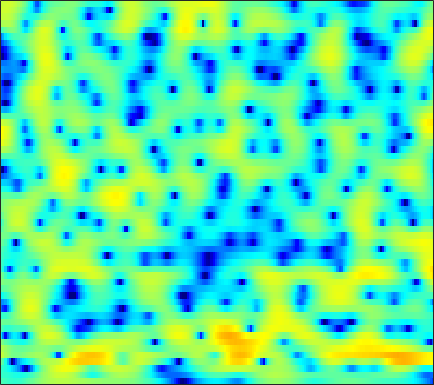

The data file committed next to this chart (first rows):
-2.4792, -2.7241, -3.0281, -3.2986, -3.4825, -3.6513, -3.7159, -3.6899, -3.5554, -3.3046, -2.9543, -2.632, -2.1613, -1.6723, -1.276, -0.77979, -0.3007, 0.043069, 0.48746, 0.89234, 1.2573, 1.5054, 1.799, 2.0285
-3.538, -3.61, -3.772, -3.981, -4.151, -4.384, -4.603, -4.735, -4.839, -4.847, -4.706, -4.492, -4.072, -3.521, -3.033, -2.31, -1.551, -0.9791, -0.2287, 0.4735, 1.134, 1.577, 2.104, 2.552
-3.404, -3.805, -4.508, -5.365, -6.117, -7.188, -8.377, -9.435, -11.17, -13.52, -17.12, -21.27, -22.34, -15.66, -11.97, -8.334, -5.633, -3.997, -2.188, -0.6966, 0.5474, 1.336, 2.239, 2.984
-0.6051, -2.207, -4.946, -8.812, -13.23, -26.69, -19.12, -13.74, -10.3, -8.386, -7.278, -6.6, -5.705, -4.704, -3.816, -2.617, -1.384, -0.539, 0.4156, 1.185, 1.756, 2.043, 2.269, 2.37
3.413, 2.654, 1.642, 0.7413, 0.1694, -0.3986, -0.664, -0.7186, -0.6308, -0.4252, -0.1623, 0.07062, 0.4141, 0.7472, 0.981, 1.265, 1.501, 1.608, 1.628, 1.458, 1.057, 0.5451, -0.5108, -2.2
2.519, 1.922, 1.147, 0.4847, 0.0355, -0.4592, -0.822, -1.047, -1.221, -1.265, -1.207, -1.094, -0.884, -0.6014, -0.3675, -0.05664, 0.2215, 0.3917, 0.5403, 0.5941, 0.5317, 0.409, 0.1565, -0.1494
0.3018, -0.6288, -1.693, -2.5, -2.99, -3.504, -3.968, -4.313, -4.735, -5.078, -5.149, -4.945, -4.271, -3.238, -2.377, -1.231, -0.2004, 0.4919, 1.237, 1.804, 2.197, 2.391, 2.522, 2.544
-6.881, -11.77, -18.32, -12.44, -9.404, -7.334, -6.585, -6.736, -7.87, -10.41, -15.66, -21.45, -13.38, -7.399, -4.546, -1.785, 0.1741, 1.297, 2.453, 3.278, 3.815, 4.054, 4.196, 4.126
-2.006, -2.963, -3.7, -3.829, -3.666, -3.309, -3.011, -2.853, -2.742, -2.682, -2.523, -2.252, -1.692, -0.8791, -0.2018, 0.7178, 1.534, 2.036, 2.537, 2.846, 2.985, 2.971, 2.799, 2.457
-0.6285, -0.9219, -1.154, -1.18, -1.11, -0.8861, -0.574, -0.3084, 0.05865, 0.4365, 0.7917, 1.068, 1.395, 1.689, 1.871, 2.032, 2.1, 2.075, 1.917, 1.606, 1.141, 0.7055, 0.03518, -0.7249
-3.495, -3.623, -3.466, -2.927, -2.33, -1.362, -0.3724, 0.3405, 1.228, 1.984, 2.595, 2.961, 3.318, 3.514, 3.546, 3.421, 3.085, 2.69, 1.955, 0.9541, -0.3266, -1.476, -3.261, -5.213
-12.83, -15.51, -16.7, -11.75, -8.284, -4.729, -2.087, -0.5358, 1.124, 2.415, 3.368, 3.898, 4.372, 4.593, 4.596, 4.385, 3.905, 3.358, 2.361, 1.017, -0.7356, -2.404, -5.203, -8.987
-11.29, -10.93, -10.02, -8.149, -6.394, -4.03, -1.946, -0.5969, 0.8951, 2.072, 2.981, 3.488, 3.948, 4.165, 4.176, 3.997, 3.594, 3.135, 2.321, 1.277, 0.0129, -1.064, -2.635, -4.276
-5.801, -5.097, -4.171, -3.179, -2.409, -1.371, -0.3738, 0.3328, 1.198, 1.928, 2.504, 2.84, 3.149, 3.3, 3.308, 3.18, 2.895, 2.578, 2.013, 1.287, 0.4123, -0.3352, -1.453, -2.689
-1.902, -1.677, -1.328, -0.9203, -0.5873, -0.1181, 0.3731, 0.7313, 1.179, 1.581, 1.906, 2.09, 2.256, 2.334, 2.335, 2.251, 2.083, 1.908, 1.586, 1.17, 0.6262, 0.1326, -0.6738, -1.658
0.1029, -0.1507, -0.4052, -0.5364, -0.5254, -0.3588, -0.05053, 0.2243, 0.5805, 0.8812, 1.091, 1.166, 1.173, 1.087, 1, 0.9046, 0.8717, 0.897, 0.9939, 1.096, 1.133, 1.076, 0.8533, 0.4138
-0.2086, -1.378, -3.042, -4.437, -4.854, -4.335, -3.122, -2.167, -1.105, -0.4348, -0.1806, -0.2568, -0.7396, -1.627, -2.492, -3.577, -3.899, -3.321, -1.824, -0.2122, 1.146, 1.925, 2.654, 3.054
-2.621, -4.555, -8.174, -13.62, -16.65, -11.79, -7.574, -5.553, -3.791, -2.77, -2.396, -2.51, -3.237, -4.766, -6.638, -10.58, -14.07, -10.87, -5.829, -2.4, -0.0425, 1.255, 2.541, 3.426
-3.024, -3.785, -4.773, -5.554, -5.847, -5.799, -5.374, -4.92, -4.306, -3.791, -3.431, -3.288, -3.253, -3.347, -3.458, -3.492, -3.203, -2.723, -1.786, -0.6867, 0.407, 1.15, 1.994, 2.66
-2.918, -3.297, -3.85, -4.369, -4.696, -4.992, -5.077, -4.976, -4.653, -4.19, -3.627, -3.183, -2.603, -2.057, -1.661, -1.139, -0.6147, -0.2082, 0.3528, 0.9059, 1.425, 1.775, 2.168, 2.47
-2.307, -2.798, -3.649, -4.711, -5.638, -6.905, -7.862, -8.052, -7.358, -5.945, -4.388, -3.304, -2.03, -0.9696, -0.2917, 0.4708, 1.095, 1.492, 1.939, 2.291, 2.542, 2.666, 2.735, 2.683
-0.9768, -1.507, -2.549, -4.135, -5.835, -9.285, -15.88, -23.8, -13.06, -7.441, -4.165, -2.443, -0.7552, 0.4729, 1.159, 1.853, 2.372, 2.663, 2.947, 3.138, 3.228, 3.214, 3.07, 2.739
-0.4238, -0.4541, -0.6625, -1.079, -1.505, -2.153, -2.607, -2.645, -2.168, -1.267, -0.2839, 0.3631, 1.014, 1.421, 1.581, 1.635, 1.591, 1.546, 1.541, 1.624, 1.757, 1.843, 1.852, 1.66
-2.12, -1.104, -0.01702, 0.7749, 1.191, 1.597, 1.883, 2.053, 2.232, 2.336, 2.322, 2.194, 1.814, 1.11, 0.3549, -0.9714, -2.611, -3.793, -4.625, -4.134, -2.869, -1.895, -0.8747, -0.2491
-3.743, -1.859, -0.008146, 1.321, 2.057, 2.791, 3.269, 3.488, 3.604, 3.504, 3.17, 2.74, 1.884, 0.607, -0.7202, -3.15, -6.78, -10.86, -16.76, -11.59, -7.172, -5.131, -3.341, -2.215
-1.471, -0.5614, 0.5553, 1.491, 2.071, 2.673, 3.087, 3.275, 3.367, 3.271, 2.976, 2.608, 1.909, 0.983, 0.1313, -1.168, -2.539, -3.482, -4.411, -4.852, -4.899, -4.805, -4.62, -4.377
-0.1477, 0.3579, 0.9986, 1.573, 1.948, 2.348, 2.647, 2.802, 2.906, 2.9, 2.772, 2.595, 2.236, 1.739, 1.279, 0.56, -0.2736, -0.9641, -1.987, -3.154, -4.541, -5.773, -7.7, -9.559
-0.2509, 0.1622, 0.6088, 0.9534, 1.152, 1.367, 1.541, 1.662, 1.824, 1.979, 2.114, 2.187, 2.224, 2.145, 2.003, 1.674, 1.181, 0.6829, -0.183, -1.341, -2.93, -4.525, -7.433, -11.33
-1.918, -1.638, -1.488, -1.53, -1.687, -1.942, -2.176, -2.229, -2.019, -1.496, -0.7701, -0.2125, 0.4679, 0.999, 1.28, 1.491, 1.523, 1.436, 1.179, 0.7786, 0.2634, -0.1568, -0.6955, -1.007
-4.734, -4.75, -5.029, -5.698, -6.508, -8.146, -10.53, -12.45, -12.69, -9.672, -6.572, -4.767, -2.972, -1.7, -1.022, -0.3641, 0.06664, 0.3033, 0.5649, 0.809, 1.084, 1.319, 1.682, 2.076
-7.906, -8.019, -8.216, -8.636, -9.176, -10.45, -12.35, -13.91, -13.85, -11.05, -8.113, -6.39, -4.718, -3.68, -3.221, -2.95, -2.881, -2.82, -2.511, -1.795, -0.7401, 0.1542, 1.357, 2.451
-13.47, -13.46, -12.42, -10.88, -9.891, -8.831, -8.037, -7.492, -6.759, -5.919, -5.099, -4.583, -4.157, -4.157, -4.518, -5.64, -7.721, -10.12, -13.2, -10.12, -5.447, -2.768, -0.07026, 1.949
-22.3, -24.08, -16.63, -12, -9.787, -7.642, -6.187, -5.35, -4.533, -3.93, -3.526, -3.35, -3.346, -3.62, -4.057, -4.966, -6.323, -7.469, -8.217, -6.804, -4.118, -2.138, 0.1267, 1.929
-8.532, -8.335, -7.679, -6.685, -5.912, -4.991, -4.275, -3.879, -3.492, -3.261, -3.131, -3.089, -3.082, -3.091, -3.106, -3.085, -2.986, -2.794, -2.327, -1.56, -0.5615, 0.2617, 1.35, 2.338
-2.067, -2.091, -2.085, -2.067, -2.058, -2.124, -2.283, -2.491, -2.854, -3.303, -3.764, -4.053, -4.231, -4.12, -3.824, -3.236, -2.458, -1.817, -0.9347, -0.0617, 0.7703, 1.355, 2.047, 2.604
2.356, 2.103, 1.717, 1.231, 0.7856, 0.06994, -0.8254, -1.631, -2.952, -4.569, -6.524, -8.106, -9.767, -9.629, -8.276, -5.981, -3.863, -2.51, -0.9976, 0.2037, 1.139, 1.682, 2.21, 2.522
4.822, 4.433, 3.791, 3.005, 2.297, 1.192, -0.1531, -1.331, -3.197, -5.503, -8.467, -11.42, -16.43, -16.03, -11.96, -7.7, -4.692, -2.989, -1.251, 0.01208, 0.8787, 1.291, 1.564, 1.572
5.753, 5.313, 4.578, 3.664, 2.855, 1.566, 0.05096, -1.233, -3.087, -4.997, -6.683, -7.554, -7.965, -7.376, -6.395, -4.708, -3.001, -1.85, -0.5951, 0.2806, 0.7474, 0.8304, 0.5892, -0.0355
5.818, 5.422, 4.759, 3.9, 3.106, 1.808, 0.1814, -1.332, -3.843, -7.124, -11.2, -13.32, -11.12, -7.421, -5.169, -2.78, -0.9759, 0.06891, 1.071, 1.63, 1.724, 1.472, 0.6473, -0.8667
3.438, 3.176, 2.735, 2.173, 1.646, 0.7962, -0.3155, -1.379, -3.155, -5.395, -7.782, -8.661, -7.342, -4.704, -2.846, -0.8371, 0.6762, 1.526, 2.288, 2.654, 2.632, 2.349, 1.595, 0.4054
-1.962, -2.116, -2.282, -2.349, -2.337, -2.295, -2.284, -2.31, -2.398, -2.475, -2.416, -2.194, -1.628, -0.798, -0.1011, 0.8033, 1.579, 2.032, 2.44, 2.613, 2.55, 2.352, 1.921, 1.352
-8.974, -9.653, -9.936, -9.173, -8.104, -6.547, -5.073, -4.093, -2.965, -1.993, -1.118, -0.5143, 0.2594, 0.9783, 1.464, 2.026, 2.456, 2.669, 2.804, 2.755, 2.529, 2.265, 1.819, 1.315
-15.6, -20.12, -46.91, -19.27, -14.22, -10.02, -7.067, -5.326, -3.393, -1.787, -0.4363, 0.4369, 1.431, 2.24, 2.733, 3.226, 3.523, 3.61, 3.526, 3.208, 2.654, 2.095, 1.183, 0.169
-12.76, -13.65, -13.98, -13.01, -11.61, -9.367, -7.037, -5.36, -3.321, -1.515, 0.0397, 1.056, 2.204, 3.128, 3.674, 4.198, 4.472, 4.506, 4.292, 3.752, 2.834, 1.844, 0.04152, -2.485
-12.87, -14.17, -15.28, -14.85, -13.49, -10.94, -8.339, -6.514, -4.295, -2.362, -0.6829, 0.4191, 1.698, 2.759, 3.402, 4.054, 4.454, 4.572, 4.471, 4.038, 3.22, 2.317, 0.6499, -1.643
-14.92, -18.08, -25.5, -26.08, -19.37, -14.12, -10.65, -8.622, -6.39, -4.513, -2.865, -1.744, -0.3801, 0.8374, 1.645, 2.55, 3.243, 3.603, 3.856, 3.835, 3.541, 3.154, 2.437, 1.584
-12, -12.92, -13.74, -13.73, -13.17, -11.96, -10.62, -9.647, -8.454, -7.3, -6.068, -5.048, -3.552, -1.992, -0.8525, 0.5378, 1.702, 2.408, 3.106, 3.532, 3.706, 3.684, 3.495, 3.155
-10.39, -10.78, -11.09, -11.14, -11.03, -10.82, -10.71, -10.81, -11.25, -11.98, -12.34, -11.47, -8.729, -5.603, -3.506, -1.159, 0.6794, 1.766, 2.868, 3.621, 4.063, 4.211, 4.197, 3.965
-12.11, -12.37, -12.22, -11.66, -11.19, -10.71, -10.56, -10.84, -11.92, -14.39, -18.64, -18.03, -11.48, -6.579, -3.861, -1.101, 0.9693, 2.166, 3.366, 4.178, 4.644, 4.785, 4.712, 4.36
-21.46, -22.64, -18.61, -14.76, -12.67, -10.7, -9.367, -8.664, -8.025, -7.526, -6.799, -5.951, -4.351, -2.485, -1.077, 0.635, 2.081, 2.973, 3.894, 4.504, 4.804, 4.831, 4.594, 4.049
-18.88, -18.94, -16.68, -13.62, -11.63, -9.408, -7.675, -6.604, -5.405, -4.326, -3.29, -2.498, -1.407, -0.2653, 0.5749, 1.645, 2.587, 3.176, 3.784, 4.155, 4.271, 4.181, 3.822, 3.173
-14.68, -13.35, -11.43, -9.571, -8.276, -6.729, -5.407, -4.58, -3.633, -2.792, -2.006, -1.408, -0.5808, 0.2876, 0.9468, 1.797, 2.567, 3.051, 3.53, 3.789, 3.807, 3.646, 3.197, 2.477
-12.22, -9.566, -7.094, -5.357, -4.352, -3.357, -2.712, -2.412, -2.205, -2.137, -2.046, -1.85, -1.284, -0.4138, 0.3708, 1.442, 2.414, 3.03, 3.638, 3.975, 4.01, 3.828, 3.276, 2.376
-2.864, -2.1, -1.134, -0.405, -0.05713, 0.09722, -0.158, -0.6403, -1.748, -3.474, -5.752, -7.285, -7.073, -4.469, -2.398, -0.1159, 1.591, 2.553, 3.486, 4.049, 4.24, 4.141, 3.657, 2.717
1.791, 1.949, 2.111, 2.147, 2.027, 1.612, 0.8445, -0.03791, -1.736, -4.191, -7.717, -10.69, -10.85, -7.231, -4.843, -2.514, -0.8137, 0.1623, 1.174, 1.889, 2.34, 2.483, 2.407, 1.97
3.016, 3.081, 3.068, 2.917, 2.689, 2.204, 1.492, 0.7943, -0.326, -1.622, -2.896, -3.685, -4.404, -4.668, -4.667, -4.465, -4.059, -3.573, -2.735, -1.797, -0.906, -0.3554, 0.1621, 0.4283
3.327, 3.464, 3.532, 3.448, 3.286, 2.927, 2.389, 1.879, 1.057, 0.07647, -1.036, -1.968, -3.375, -5.03, -6.537, -8.878, -11.01, -11.1, -8.89, -6.195, -4.084, -2.875, -1.706, -0.9034
2.979, 3.244, 3.478, 3.567, 3.53, 3.344, 2.995, 2.627, 1.982, 1.169, 0.1349, -0.8026, -2.323, -4.311, -6.222, -9.614, -13.69, -14.21, -10.52, -7.148, -4.858, -3.659, -2.548, -1.862
